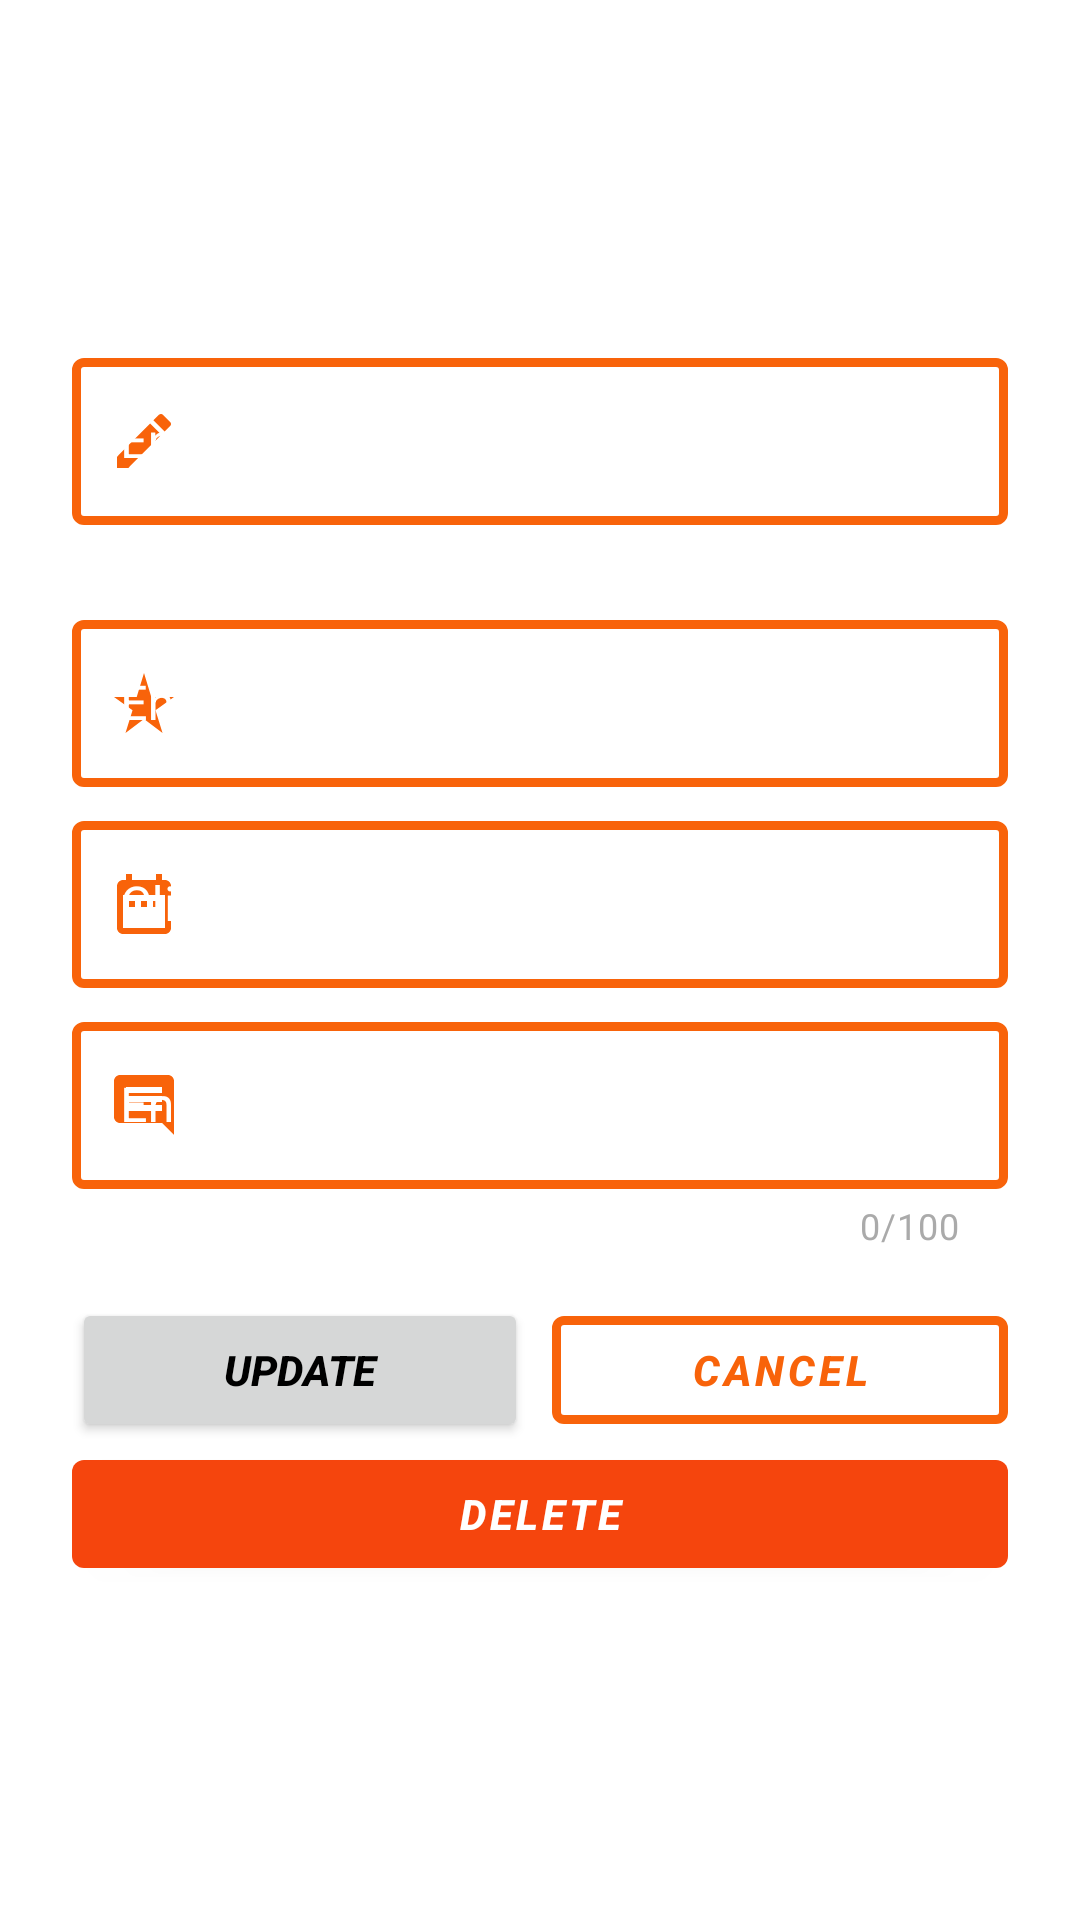

The Android layout XML behind this screen, and the referenced resources:
<!-- AndroidManifest.xml: application theme Theme.Lisboo -->
<!-- res/layout/fragment_update.xml -->
<?xml version="1.0" encoding="utf-8"?>
<androidx.constraintlayout.widget.ConstraintLayout xmlns:android="http://schemas.android.com/apk/res/android"
    xmlns:tools="http://schemas.android.com/tools"
    xmlns:app="http://schemas.android.com/apk/res-auto"
    android:layout_width="match_parent"
    android:layout_height="match_parent"
    tools:context=".fragments.UpdateFragment"
    android:background="@drawable/gradient_background"
    android:padding="24dp">

    <com.google.android.material.textfield.TextInputLayout
        android:id="@+id/text_input_Layout_name_update"
        android:layout_width="match_parent"
        android:layout_height="wrap_content"
        android:layout_marginTop="90dp"
        android:hint="@string/hint_title_string"
        android:textColorHint="@color/white"
        style="@style/Widget.MaterialComponents.TextInputLayout.OutlinedBox"
        app:errorEnabled="true"
        app:errorIconDrawable="@drawable/ic_error"
        app:endIconMode="clear_text"
        app:endIconTint="@color/orange_main"
        app:helperTextTextColor="@color/red"
        app:boxStrokeColor="@color/text_input_layout_stroke_color"
        app:boxStrokeWidth="3dp"
        app:startIconTint="@color/orange_main"
        app:startIconDrawable="@drawable/ic_title"
        app:layout_constraintEnd_toEndOf="parent"
        app:layout_constraintStart_toStartOf="parent"
        app:layout_constraintTop_toTopOf="parent">

        <com.google.android.material.textfield.TextInputEditText
            android:id="@+id/edit_text_book_name_update"
            android:layout_width="match_parent"
            android:layout_height="wrap_content"
            android:textColor="@color/white"
            android:inputType="textPersonName"/>

    </com.google.android.material.textfield.TextInputLayout>

    <com.google.android.material.textfield.TextInputLayout
        android:id="@+id/text_input_Layout_rate_update"
        android:layout_width="match_parent"
        android:layout_height="wrap_content"
        android:layout_marginTop="6dp"
        android:hint="@string/hint_string_rate"
        android:textColorHint="@color/white"
        style="@style/Widget.MaterialComponents.TextInputLayout.OutlinedBox"
        app:endIconMode="clear_text"
        app:endIconTint="@color/orange_main"
        app:helperTextTextColor="@color/red"
        app:boxStrokeColor="@color/text_input_layout_stroke_color"
        app:boxStrokeWidth="3dp"
        app:startIconTint="@color/orange_main"
        app:startIconDrawable="@drawable/ic_baseline_star_rate_24"
        app:layout_constraintEnd_toEndOf="parent"
        app:layout_constraintStart_toStartOf="parent"
        app:layout_constraintTop_toBottomOf="@id/text_input_Layout_name_update">

        <com.google.android.material.textfield.TextInputEditText
            android:id="@+id/edit_text_book_rate_update"
            android:layout_width="match_parent"
            android:layout_height="wrap_content"
            android:inputType="number"
            android:textColor="@color/white"
            android:maxLength="1"/>

    </com.google.android.material.textfield.TextInputLayout>

    <com.google.android.material.textfield.TextInputLayout
        android:id="@+id/text_input_Layout_date_update"
        android:layout_width="match_parent"
        android:layout_height="wrap_content"
        android:layout_marginTop="6dp"
        android:textColorHint="@color/white"
        android:hint="@string/hint_date_string"
        style="@style/Widget.MaterialComponents.TextInputLayout.OutlinedBox"
        app:endIconMode="clear_text"
        app:endIconTint="@color/orange_main"
        app:helperTextTextColor="@color/red"
        app:boxStrokeColor="@color/text_input_layout_stroke_color"
        app:boxStrokeWidth="3dp"
        app:startIconTint="@color/orange_main"
        app:startIconDrawable="@drawable/ic_date"
        app:layout_constraintEnd_toEndOf="parent"
        app:layout_constraintStart_toStartOf="parent"
        app:layout_constraintTop_toBottomOf="@id/text_input_Layout_rate_update">

        <com.google.android.material.textfield.TextInputEditText
            android:id="@+id/edit_text_book_date_update"
            android:layout_width="match_parent"
            android:layout_height="wrap_content"
            android:textColor="@color/white"
            android:maxLength="10"
            android:inputType="date"/>

    </com.google.android.material.textfield.TextInputLayout>

    <com.google.android.material.textfield.TextInputLayout
        android:id="@+id/text_input_Layout_details_update"
        android:layout_width="match_parent"
        android:layout_height="wrap_content"
        android:layout_marginTop="6dp"
        android:hint="@string/hint_details_string"
        android:textColorHint="@color/white"
        style="@style/Widget.MaterialComponents.TextInputLayout.OutlinedBox"
        app:endIconMode="clear_text"
        app:endIconTint="@color/orange_main"
        app:counterEnabled="true"
        app:counterMaxLength="100"
        app:counterTextColor="@android:color/darker_gray"
        app:helperTextTextColor="@color/red"
        app:boxStrokeColor="@color/text_input_layout_stroke_color"
        app:boxStrokeWidth="3dp"
        app:startIconTint="@color/orange_main"
        app:startIconDrawable="@drawable/ic_comment"
        app:layout_constraintEnd_toEndOf="parent"
        app:layout_constraintStart_toStartOf="parent"
        app:layout_constraintTop_toBottomOf="@id/text_input_Layout_date_update">

        <com.google.android.material.textfield.TextInputEditText
            android:id="@+id/edit_text_book_details_update"
            android:layout_width="match_parent"
            android:layout_height="wrap_content"
            android:inputType="text"
            android:textColor="@color/white"
            android:maxLength="101"/>

    </com.google.android.material.textfield.TextInputLayout>

    <LinearLayout
        android:id="@+id/linear_layout"
        android:layout_width="match_parent"
        android:layout_height="wrap_content"
        app:layout_constraintTop_toBottomOf="@id/text_input_Layout_details_update"
        android:orientation="horizontal"
        android:layout_marginTop="16dp">

        <Button
            android:id="@+id/update_button"
            android:layout_width="0dp"
            android:layout_height="wrap_content"
            android:layout_weight="1"
            android:layout_marginEnd="8dp"
            android:text="@string/update_button_string"
            android:textColor="@color/black"
            android:textStyle="bold|italic">

        </Button>

        <com.google.android.material.button.MaterialButton
            android:id="@+id/cancel_button_update"
            android:layout_width="0dp"
            android:layout_height="wrap_content"
            android:layout_weight="1"
            android:text="@string/cancel_button_string"
            android:textStyle="bold|italic"
            style="?attr/materialButtonOutlinedStyle"
            app:strokeColor="@color/orange_main"
            app:strokeWidth="3dp">

        </com.google.android.material.button.MaterialButton>

    </LinearLayout>

    <com.google.android.material.button.MaterialButton
        android:id="@+id/delete_button"
        android:layout_width="match_parent"
        android:layout_height="wrap_content"
        android:text="@string/delete_string"
        android:textStyle="bold|italic"
        app:backgroundTint="@color/red_status"
        app:layout_constraintTop_toBottomOf="@id/linear_layout">

    </com.google.android.material.button.MaterialButton>



</androidx.constraintlayout.widget.ConstraintLayout>
<!-- resources referenced by this layout -->
<resources>
  <color name="black">#FF000000</color>
  <color name="orange_main">#F8630A</color>
  <color name="red">#B00020</color>
  <color name="red_status">#F5450D</color>
  <color name="white">#FFFFFFFF</color>
  <!-- drawable ic_baseline_star_rate_24 (drawable) -->
  <vector android:height="24dp" android:tint="#F8630A"
      android:viewportHeight="24" android:viewportWidth="24"
      android:width="24dp" xmlns:android="http://schemas.android.com/apk/res/android">
      <path android:fillColor="@android:color/white" android:pathData="M14.43,10l-2.43,-8l-2.43,8l-7.57,0l6.18,4.41l-2.35,7.59l6.17,-4.69l6.18,4.69l-2.35,-7.59l6.17,-4.41z"/>
  </vector>
  <!-- drawable ic_comment (drawable) -->
  <vector android:autoMirrored="true" android:height="24dp"
      android:tint="#F8630A" android:viewportHeight="24"
      android:viewportWidth="24" android:width="24dp" xmlns:android="http://schemas.android.com/apk/res/android">
      <path android:fillColor="@android:color/white" android:pathData="M21.99,4c0,-1.1 -0.89,-2 -1.99,-2L4,2c-1.1,0 -2,0.9 -2,2v12c0,1.1 0.9,2 2,2h14l4,4 -0.01,-18zM18,14L6,14v-2h12v2zM18,11L6,11L6,9h12v2zM18,8L6,8L6,6h12v2z"/>
  </vector>
  <!-- drawable ic_date (drawable) -->
  <vector android:height="24dp" android:tint="#F8630A"
      android:viewportHeight="24" android:viewportWidth="24"
      android:width="24dp" xmlns:android="http://schemas.android.com/apk/res/android">
      <path android:fillColor="@android:color/white" android:pathData="M9,11L7,11v2h2v-2zM13,11h-2v2h2v-2zM17,11h-2v2h2v-2zM19,4h-1L18,2h-2v2L8,4L8,2L6,2v2L5,4c-1.11,0 -1.99,0.9 -1.99,2L3,20c0,1.1 0.89,2 2,2h14c1.1,0 2,-0.9 2,-2L21,6c0,-1.1 -0.9,-2 -2,-2zM19,20L5,20L5,9h14v11z"/>
  </vector>
  <!-- drawable ic_error (drawable) -->
  <vector android:height="24dp" android:tint="#F80A0A"
      android:viewportHeight="24" android:viewportWidth="24"
      android:width="24dp" xmlns:android="http://schemas.android.com/apk/res/android">
      <path android:fillColor="@android:color/white" android:pathData="M12,2C6.48,2 2,6.48 2,12s4.48,10 10,10 10,-4.48 10,-10S17.52,2 12,2zM13,17h-2v-2h2v2zM13,13h-2L11,7h2v6z"/>
  </vector>
  <!-- drawable ic_title (drawable) -->
  <vector android:height="24dp" android:tint="#F8630A"
      android:viewportHeight="24" android:viewportWidth="24"
      android:width="24dp" xmlns:android="http://schemas.android.com/apk/res/android">
      <path android:fillColor="@android:color/white" android:pathData="M3,17.25V21h3.75L17.81,9.94l-3.75,-3.75L3,17.25zM20.71,7.04c0.39,-0.39 0.39,-1.02 0,-1.41l-2.34,-2.34c-0.39,-0.39 -1.02,-0.39 -1.41,0l-1.83,1.83 3.75,3.75 1.83,-1.83z"/>
  </vector>
  <string name="cancel_button_string">Cancel</string>
  <string name="delete_string">delete</string>
  <string name="hint_date_string">Click to select date</string>
  <string name="hint_details_string">Enter your description</string>
  <string name="hint_string_rate" tools:ignore="TypographyDashes">Enter rate</string>
  <string name="hint_title_string">Enter your title</string>
  <string name="update_button_string">update</string>
  <style name="Theme.Lisboo" parent="Theme.MaterialComponents.DayNight.DarkActionBar">
          
          <item name="colorPrimary">@color/orange_main</item>
          <item name="colorPrimaryVariant">@color/orange_main</item>
          <item name="colorOnPrimary">@color/white</item>
          
          <item name="colorSecondary">@color/orange_main</item>
          <item name="colorSecondaryVariant">@color/orange_main</item>
          <item name="colorOnSecondary">@color/black</item>
          
          <item name="android:statusBarColor" tools:targetApi="l">@color/red_status</item>
          
      </style>
</resources>
